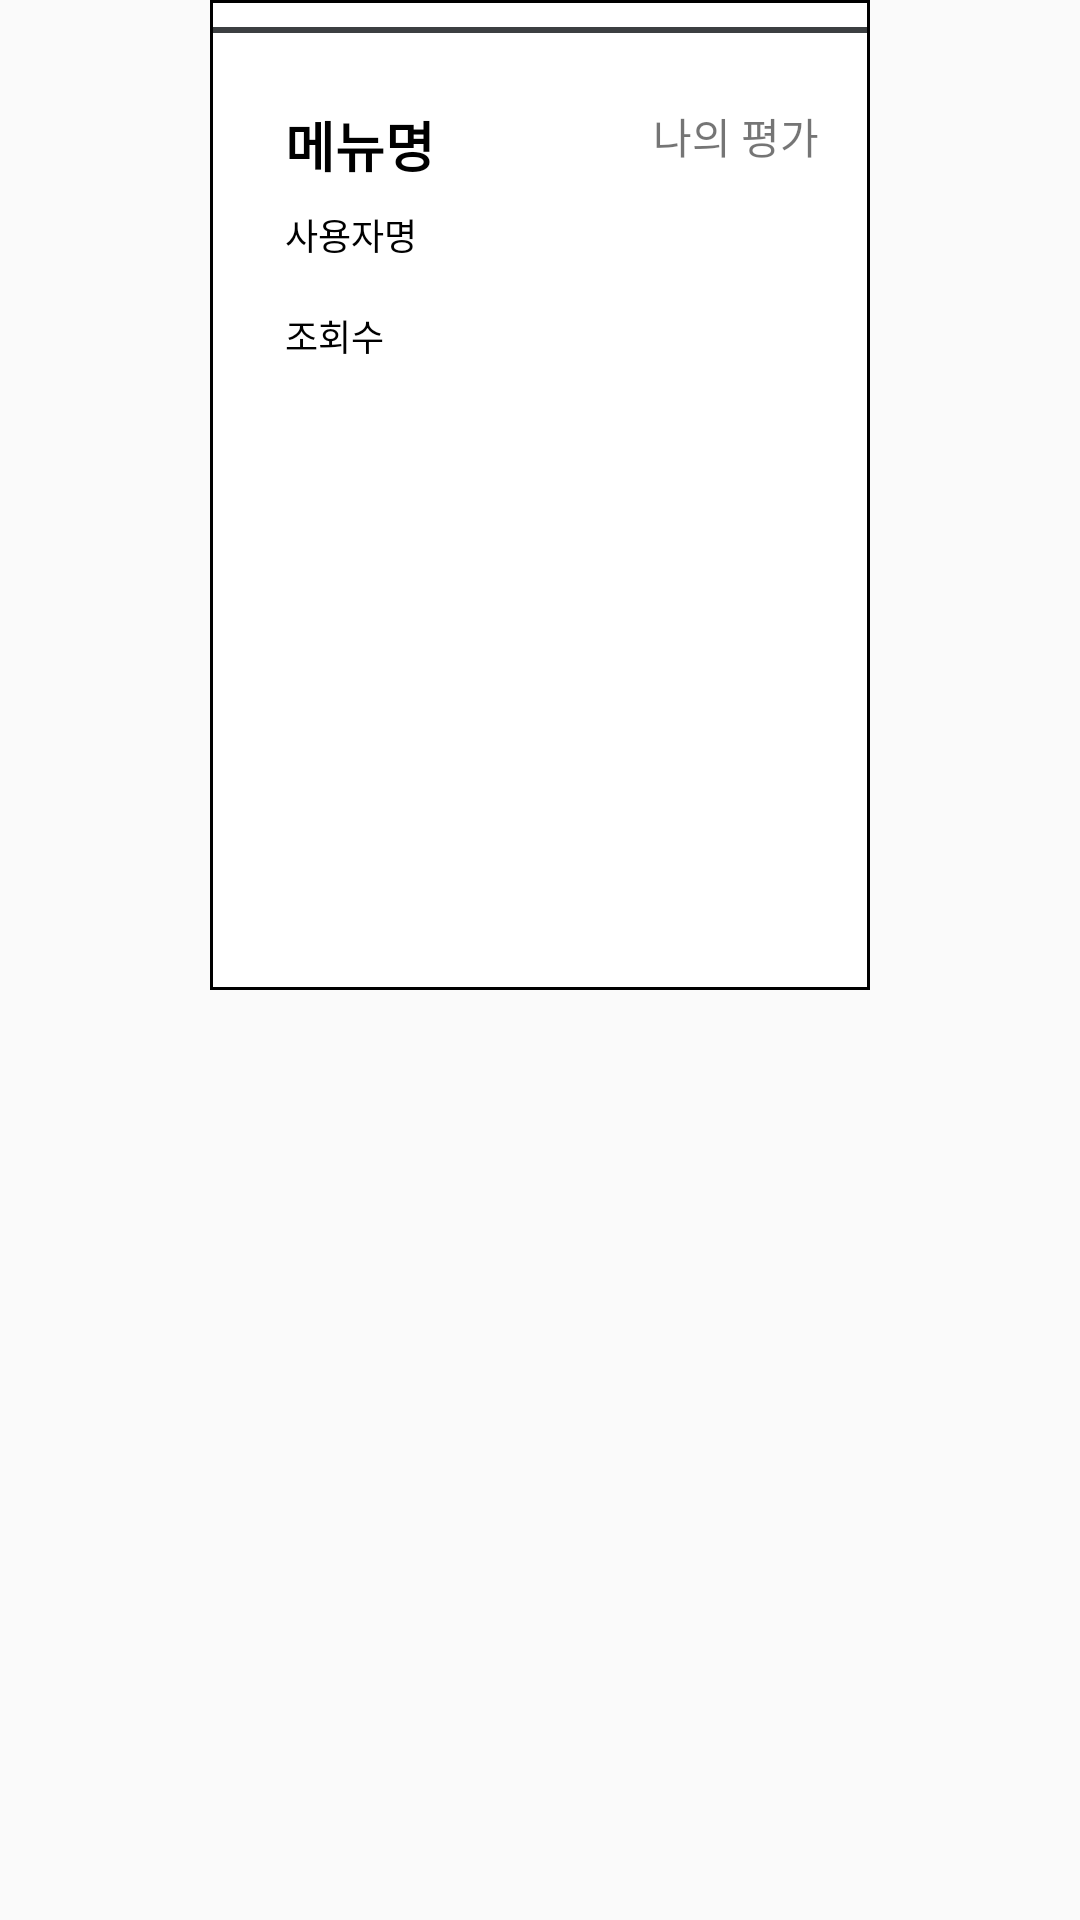

Reconstruct the res/layout file that produces this screen, plus the resources it refers to.
<!-- AndroidManifest.xml: application theme AppTheme -->
<!-- res/layout/card_banner.xml -->
<?xml version="1.0" encoding="utf-8"?>
<androidx.constraintlayout.widget.ConstraintLayout
    xmlns:android="http://schemas.android.com/apk/res/android"
    xmlns:app="http://schemas.android.com/apk/res-auto"
    xmlns:tools="http://schemas.android.com/tools"
    android:layout_width="match_parent"
    android:layout_height="match_parent">

    <androidx.constraintlayout.widget.ConstraintLayout
        android:id="@+id/constraintLayout"
        android:layout_width="0dp"
        android:layout_height="330dp"
        android:background="@drawable/border_layout1"
        android:layout_marginStart="70dp"
        android:layout_marginTop="16dp"
        android:layout_marginEnd="70dp"
        app:layout_constraintEnd_toEndOf="parent"
        app:layout_constraintStart_toStartOf="parent"
        tools:ignore="MissingConstraints">

        <ImageView
            android:id="@+id/imageView2"
            android:layout_width="wrap_content"
            android:layout_height="wrap_content"
            android:scaleType="fitCenter"
            app:layout_constraintEnd_toEndOf="parent"
            app:layout_constraintStart_toStartOf="parent"
            app:layout_constraintTop_toTopOf="parent"
            android:src="@drawable/sample_sandwitch"
            android:adjustViewBounds="true"/>

        <View
            android:id="@+id/view"
            android:layout_width="match_parent"
            android:layout_height="2dp"
            android:layout_marginTop="8dp"
            android:background="#3C3F41"
            app:layout_constraintTop_toBottomOf="@+id/imageView2"/>

        <TextView
            android:id="@+id/tv_just_menu"
            android:layout_width="wrap_content"
            android:layout_height="wrap_content"
            android:layout_marginStart="24dp"
            android:layout_marginTop="24dp"
            android:text="메뉴명"
            android:textColor="?android:attr/colorForeground"
            android:textSize="18sp"
            android:textStyle="bold"
            app:layout_constraintStart_toStartOf="parent"
            app:layout_constraintTop_toBottomOf="@+id/view" />

        <TextView
            android:id="@+id/tv_just_name"
            android:layout_width="wrap_content"
            android:layout_height="wrap_content"
            android:layout_marginTop="8dp"
            android:text="사용자명"
            android:textColor="?android:attr/colorForeground"
            android:textSize="12sp"
            app:layout_constraintStart_toStartOf="@+id/tv_just_menu"
            app:layout_constraintTop_toBottomOf="@+id/tv_just_menu" />

        <TextView
            android:id="@+id/textView6"
            android:layout_width="wrap_content"
            android:layout_height="wrap_content"
            android:layout_marginTop="16dp"
            android:text="조회수"
            android:textColor="?android:attr/colorForeground"
            android:textSize="12sp"
            app:layout_constraintStart_toStartOf="@+id/tv_just_name"
            app:layout_constraintTop_toBottomOf="@+id/tv_just_name" />

        <TextView
            android:id="@+id/textView5"
            android:layout_width="wrap_content"
            android:layout_height="wrap_content"
            android:layout_marginEnd="16dp"
            android:text="나의 평가"
            app:layout_constraintEnd_toEndOf="parent"
            app:layout_constraintTop_toTopOf="@+id/tv_just_menu" />

    </androidx.constraintlayout.widget.ConstraintLayout>
</androidx.constraintlayout.widget.ConstraintLayout>
<!-- resources referenced by this layout -->
<resources>
  <!-- drawable border_layout1 (drawable) -->
  <?xml version="1.0" encoding="utf-8"?>
  <shape xmlns:android="http://schemas.android.com/apk/res/android">
      <solid android:color="#ffffff"/>
      <stroke android:width="1dp" android:color="#000000"/>
      <padding android:left="1dp" android:top="1dp" android:right="1dp" android:bottom="1dp" />
  </shape>
  <style name="AppTheme" parent="Theme.AppCompat.Light.NoActionBar">
          
          <item name="colorPrimary">@color/colorPrimary</item>
          <item name="colorPrimaryDark">@color/colorPrimaryDark</item>
          <item name="colorAccent">@color/colorAccent</item>
          <item name="android:statusBarColor">@android:color/darker_gray</item>
      </style>
  <color name="colorPrimary">#6200EE</color>
  <color name="colorPrimaryDark">#3700B3</color>
  <color name="colorAccent">#03DAC5</color>
</resources>
